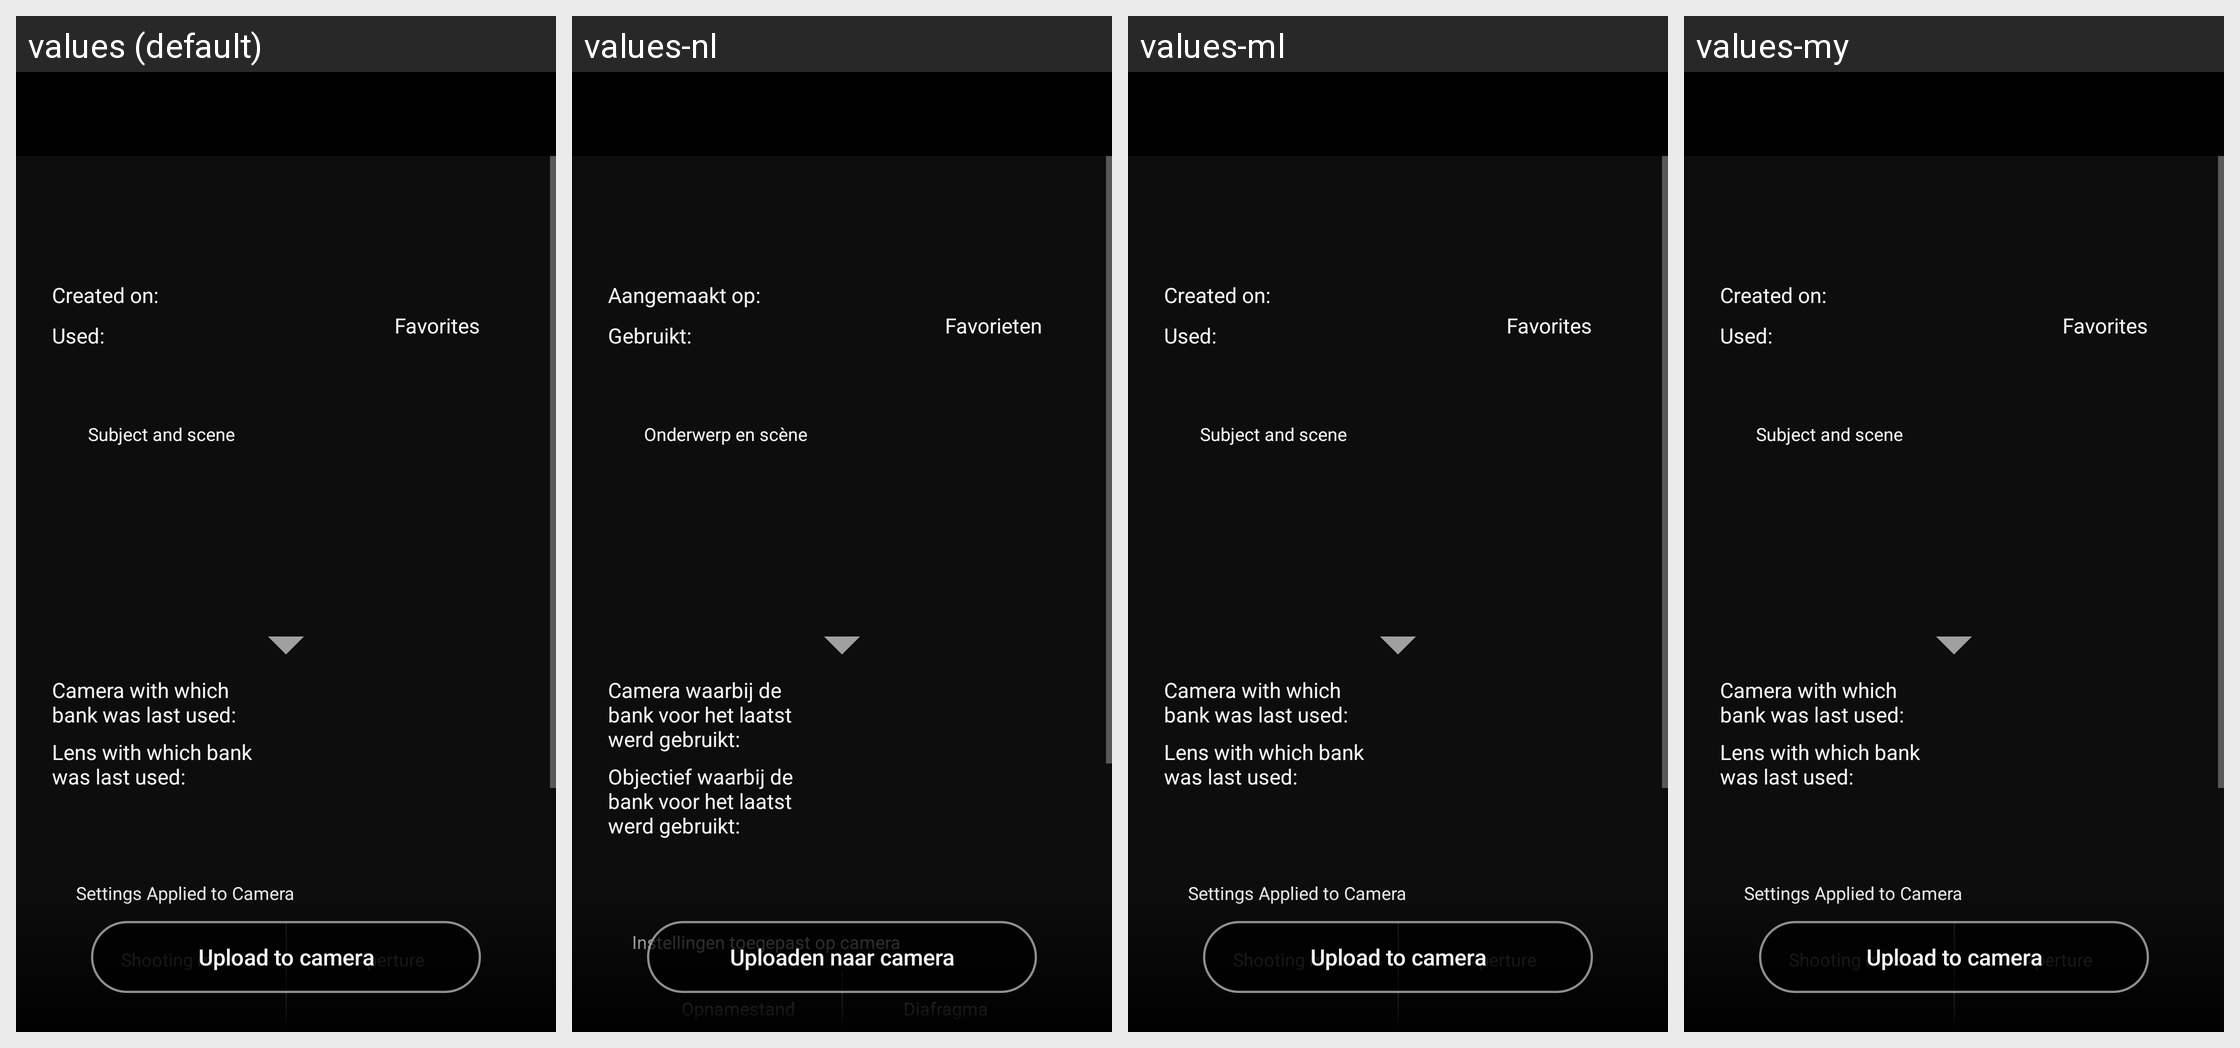

Strings drawn on this Android screen and how each of the app's shown locales translates them:
Android screen res/layout/fragment_my_shoot_setting_detail.xml rendered under 4 locales, left to right: values (default), values-nl, values-ml, values-my. Device: Nexus 5 (rendered at 1080×1920; each locale shown at half size, 540×960, under a caption strip naming it); theme AppTheme.
Other locales in the repository, not shown: values-af, values-am, values-ar, values-as, values-az, values-be, values-bg, values-bn, values-bs, values-ca, values-cs, values-da, values-el, values-en-rCA, values-en-rGB, values-en-rIN, values-en-rXC, values-es, values-es-rUS, values-et, values-eu, values-fa, values-fi, values-fr, values-fr-rCA, values-gl, values-gu, values-hi, values-hr, values-hu, values-hy, values-in, values-is, values-iw, values-ka, values-kk, values-km, values-kn, values-ky, values-lo, values-lt, values-lv, values-mk, values-mn, values-mr, values-ms, values-nb, values-ne, values-or, values-pa, values-pl, values-pt, values-pt-rBR, values-pt-rPT, values-ro, values-ru, values-si, values-sk, values-sl, values-sq, values-sr, values-sv, values-sw, values-ta, values-te, values-th, values-tl, values-tr, values-uk, values-ur, values-uz, values-vi, values-zh-rCN, values-zh-rHK, values-zu.
Strings drawn on this screen, with the default value and each locale's value (text and hints the layout hard-codes, and strings that could not be matched under every locale, appear in the picture but are not listed):

MID_DATE_CREATED
  values: Created on:
  values-nl: Aangemaakt op:
  values-ml: Created on:  [not translated; the default value is used]
  values-my: Created on:  [not translated; the default value is used]

MID_NUMBER_USE
  values: Used:
  values-nl: Gebruikt:
  values-ml: Used:  [not translated; the default value is used]
  values-my: Used:  [not translated; the default value is used]

MID_LIKE
  values: Favorites
  values-nl: Favorieten
  values-ml: Favorites  [not translated; the default value is used]
  values-my: Favorites  [not translated; the default value is used]

MID_MOTIF
  values: Subject and scene
  values-nl: Onderwerp en scène
  values-ml: Subject and scene  [not translated; the default value is used]
  values-my: Subject and scene  [not translated; the default value is used]

MID_LAST_CAMERA
  values: Camera with which bank was last used:
  values-nl: Camera waarbij de bank voor het laatst werd gebruikt:
  values-ml: Camera with which bank was last used:  [not translated; the default value is used]
  values-my: Camera with which bank was last used:  [not translated; the default value is used]

MID_LAST_LENS
  values: Lens with which bank was last used:
  values-nl: Objectief waarbij de bank voor het laatst werd gebruikt:
  values-ml: Lens with which bank was last used:  [not translated; the default value is used]
  values-my: Lens with which bank was last used:  [not translated; the default value is used]

MID_PARAM_DETAIL
  values: Settings Applied to Camera
  values-nl: Instellingen toegepast op camera
  values-ml: Settings Applied to Camera  [not translated; the default value is used]
  values-my: Settings Applied to Camera  [not translated; the default value is used]

MID_SEND_THE_SET
  values: Upload to camera
  values-nl: Uploaden naar camera
  values-ml: Upload to camera  [not translated; the default value is used]
  values-my: Upload to camera  [not translated; the default value is used]
